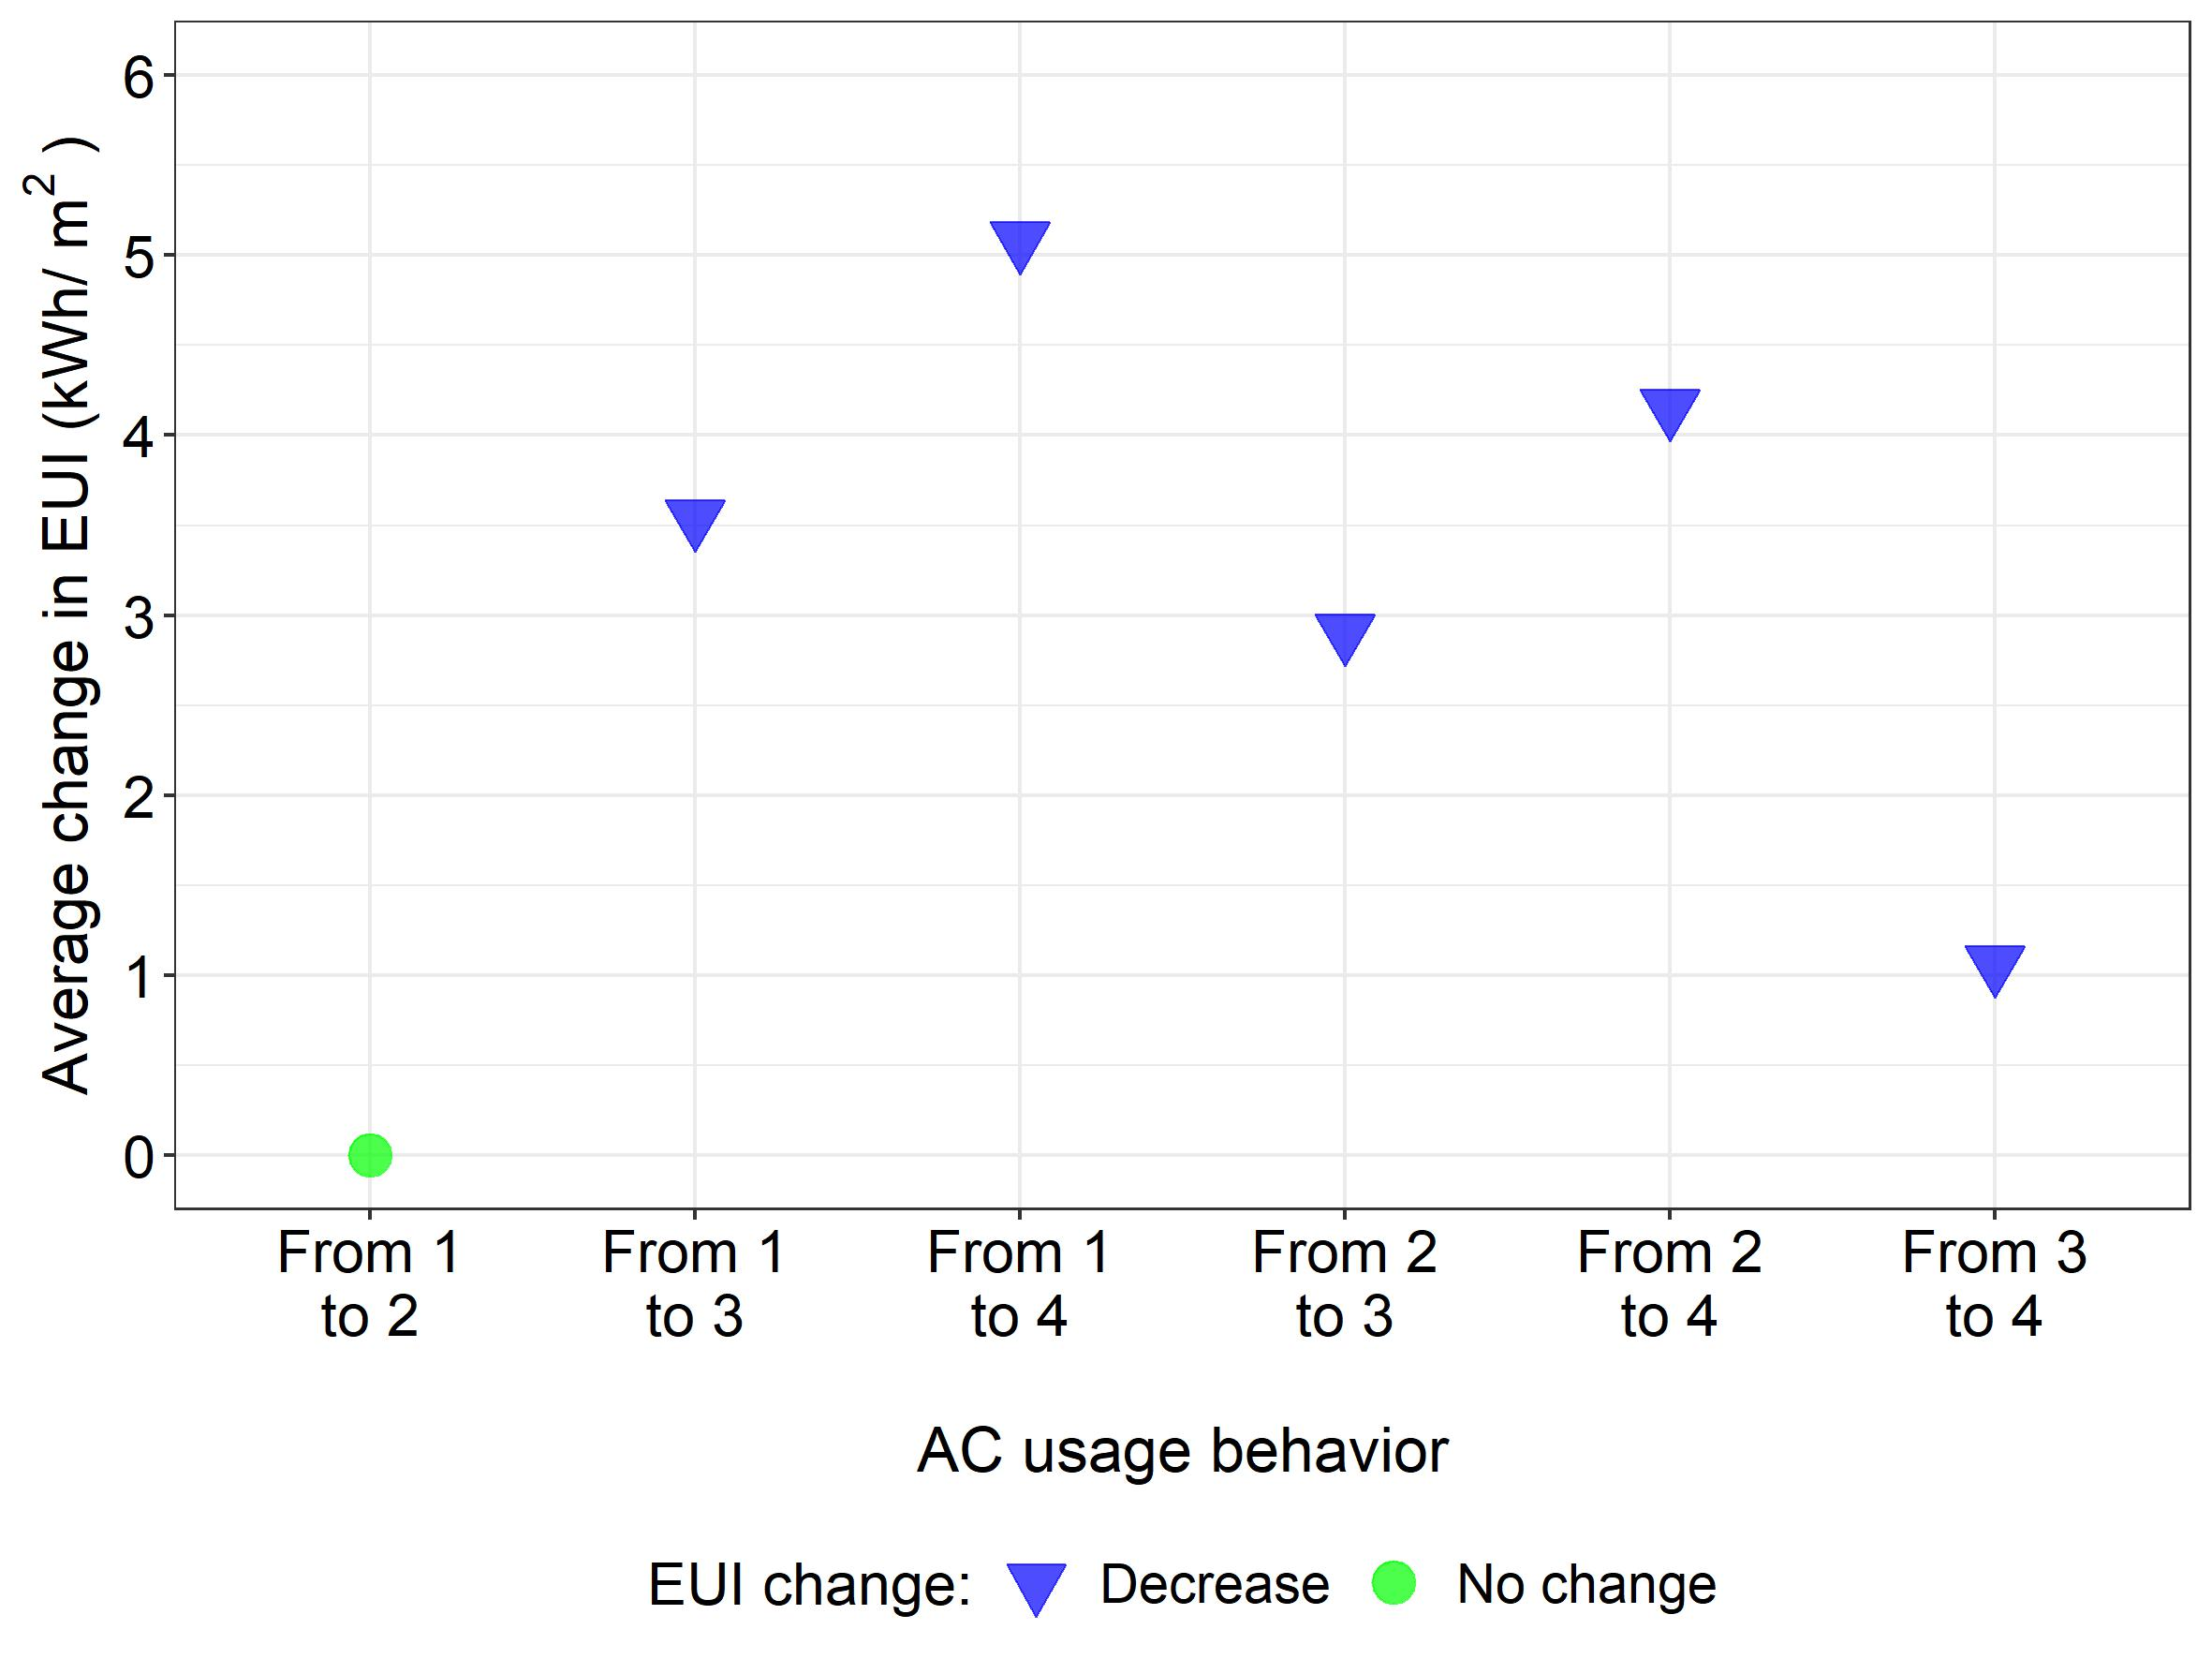

Recreate this plot in R.
library(ggplot2)
library(ggpmisc)
library(readxl)
library(plotly)
library(dplyr)


setwd("C:/Users/HUBEL/GDrive/08_THESIS/Causal_infer/01. RECS/Modelling/02_DAG/02.Without_outliers/04_Analysis_v2/02_Causal_inference/01_All_variables/results_v2/01_With_confounders")
data <- read_excel('With_confounders.xlsx', sheet = "AC_usage")



my_vector <- seq(from = 0, to = 500, by = 0.5)

data$EUI = abs(data$EUI)


bins = cut(data$EUI, breaks=,my_vector,include.lowest = TRUE, right = FALSE,  ordered_result = TRUE)

data$`EUI range` = bins

data$Variable<-factor(data$Variable, levels = c('1 to 2', '1 to 3', '1 to 4', '1 to 5', '1 to 6', '1 to 7', '1 to 8', '1 to 9',
                                                '2 to 3', '2 to 4', '2 to 5', '2 to 6', '2 to 7', '2 to 8', '2 to 9',
                                                '3 to 4', '3 to 5', '3 to 6', '3 to 7', '3 to 8', '3 to 9',
                                                '4 to 5', '4 to 6', '4 to 7', '4 to 8', '4 to 9',
                                                '5 to 6', '5 to 7', '5 to 8', '5 to 9',
                                                '6 to 7', '6 to 8', '7 to 8', '8 to 9'))




data$`EUI change:`<-factor(data$`EUI change:`, levels = c('Decrease','No change','Increase'))


View(data)


my_labels <- c('From 1\nto 2', 'From 1\nto 3', 'From 1\nto 4', 'From 2\nto 3', 'From 2\nto 4', 'From 3\nto 4')


jpeg("07_AC_usage.jpeg", units="cm", width=20, height=15, res=300)
ggplot(data, aes(x = Variable, y =EUI,
                      # size = `EUI range`,
                      color = `EUI change:`,
                 fill=`EUI change:`,
                 shape=`EUI change:`
                 ))+
  geom_point(alpha = 0.7, size = 5)+
  scale_shape_manual(values = c(25, 21))+
  scale_fill_manual(values=c('blue', 'green'))+
  scale_color_manual(values=c('blue', 'green'))+
  ylab(bquote('Average change in EUI (kWh/'~m^2~')'))+
  xlab("\nAC usage behavior")+
  scale_x_discrete(labels= my_labels)+
  scale_y_continuous(limits = c(0,6), breaks= seq(0,6,by=1)) +
  # coord_flip()+
  theme_bw()+
  theme(axis.text = element_text(colour = "black", size = 15), axis.title = element_text(size=16))+
  theme(legend.text=element_text(size=14), legend.title = element_text(size=15), legend.position = "bottom")
dev.off()
